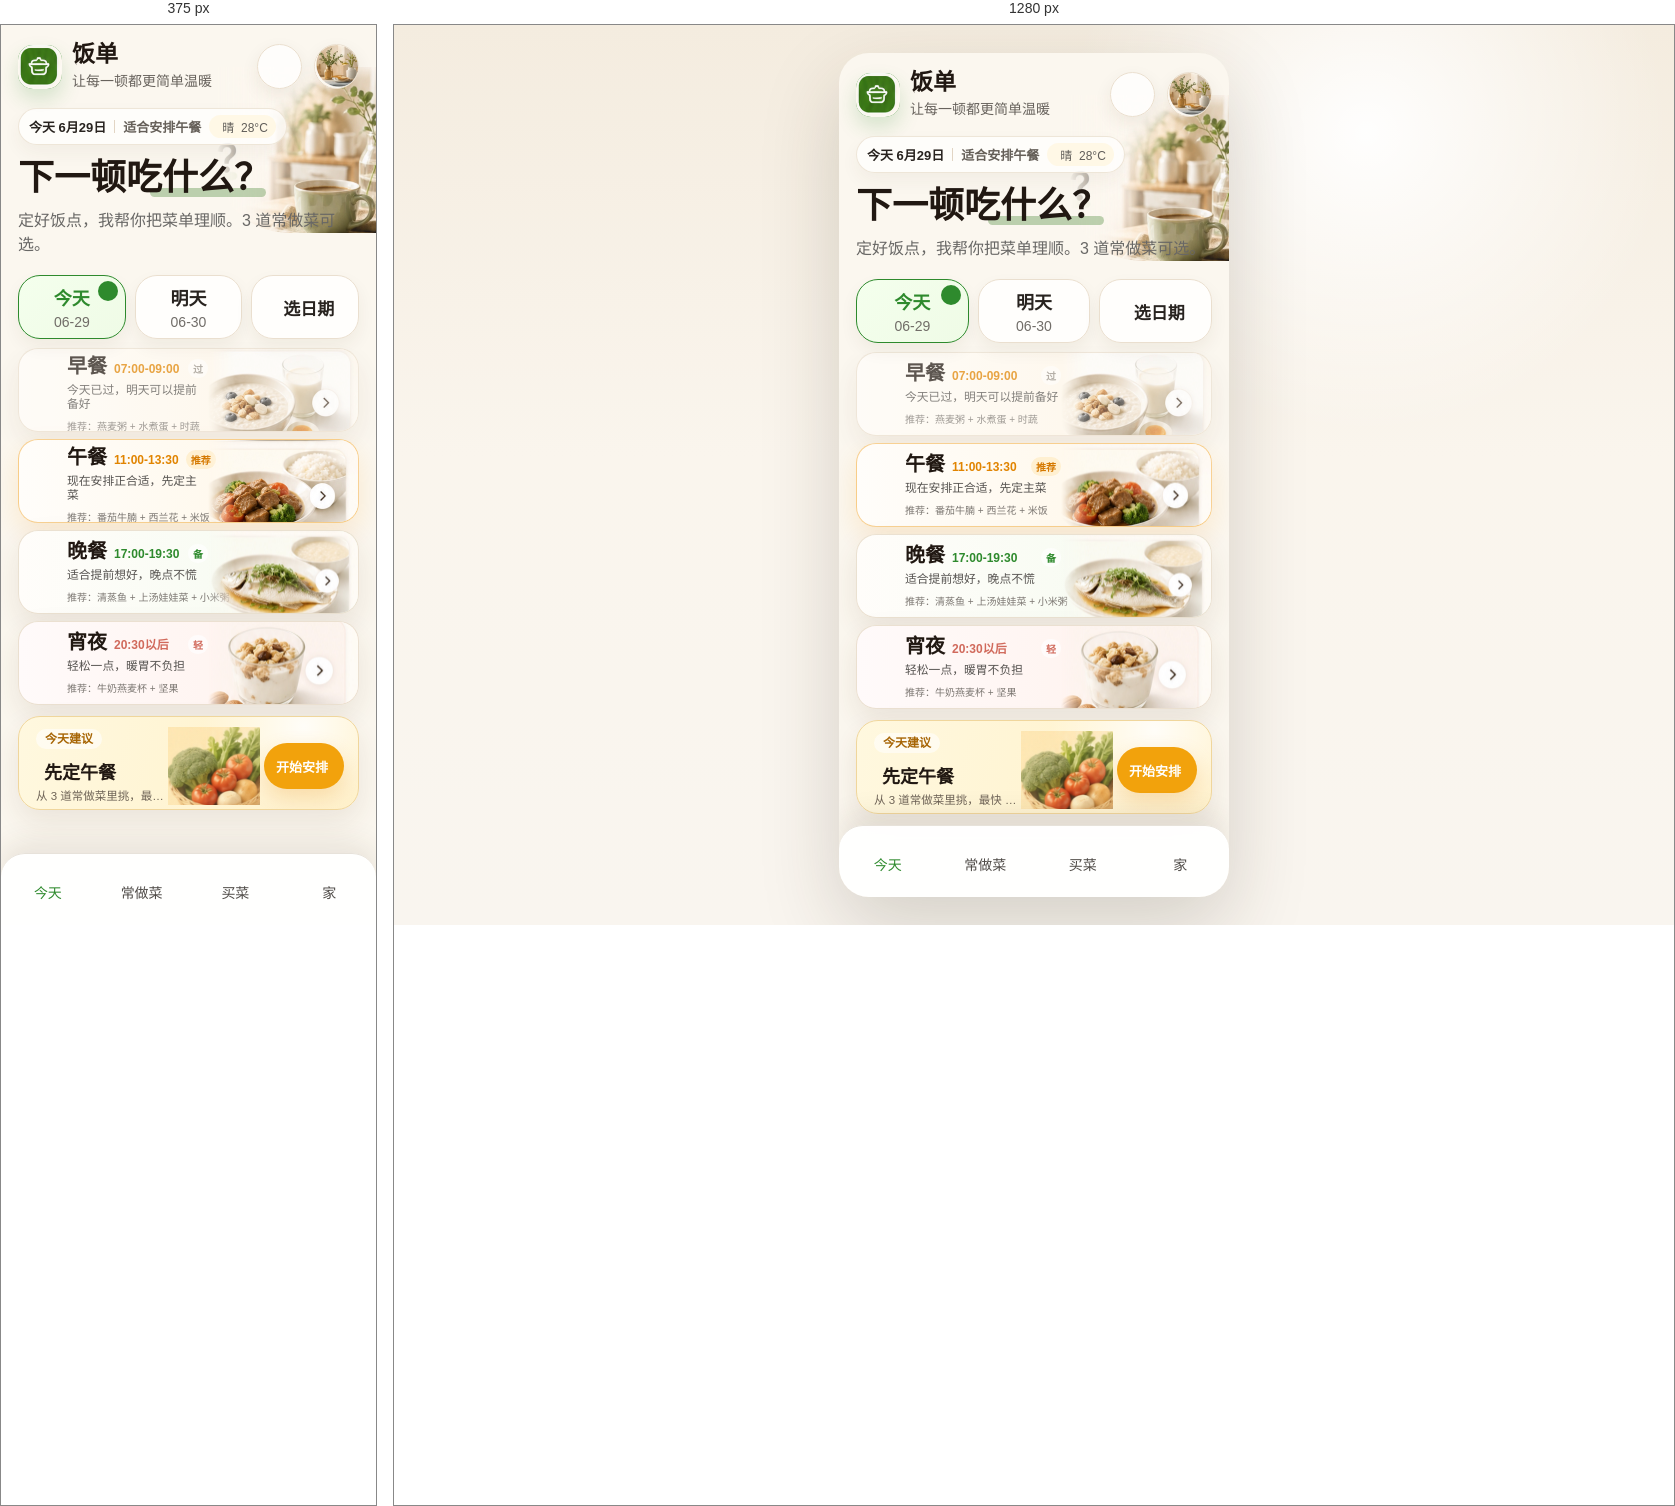
Rendered at 375 px and 1280 px, left to right.

<!-- file: next-meal-room.html -->
<!doctype html>
<html lang="zh-CN">
	<head>
		<meta charset="utf-8" />
		<meta name="viewport" content="width=device-width, initial-scale=1, viewport-fit=cover" />
		<title>饭单 App 首页真实 DOM 原型</title>
		<link rel="preconnect" href="https://cdn.jsdelivr.net" />
		<link rel="stylesheet" href="https://cdn.jsdelivr.net/npm/remixicon@4.6.0/fonts/remixicon.css" />
		<style>
			:root {
				--bg: #fbf7ef;
				--card: rgba(255, 255, 255, 0.86);
				--ink: #211812;
				--text: #5d5b59;
				--muted: #8b8780;
				--green: #2e8a2d;
				--green-soft: #eaf7df;
				--line: #eadfcf;
				--orange: #ee9309;
				--shadow: 0 12px 30px rgba(85, 63, 34, 0.1);
			}

			* {
				box-sizing: border-box;
			}

			body {
				margin: 0;
				min-height: 100svh;
				overflow-x: hidden;
				background:
					radial-gradient(circle at 76% 12%, rgba(255, 255, 255, 0.95), transparent 24%),
					linear-gradient(180deg, #f4ecdf 0%, #faf5ed 48%, #f9f5ef 100%);
				color: var(--ink);
				font-family:
					ui-sans-serif, system-ui, -apple-system, BlinkMacSystemFont, "PingFang SC",
					"Microsoft YaHei", sans-serif;
				letter-spacing: 0;
			}

			button {
				border: 0;
				font: inherit;
			}

			.stage {
				display: grid;
				min-height: 100svh;
				place-items: center;
				padding: 24px;
			}

			.app {
				position: relative;
				width: min(390px, 100%);
				height: min(844px, calc(100svh - 32px));
				overflow: hidden;
				border-radius: 30px;
				background: var(--bg);
				box-shadow: 0 30px 80px rgba(48, 38, 24, 0.18);
			}

			.screen {
				position: relative;
				z-index: 1;
				height: 100%;
				overflow-y: auto;
				padding: 18px 17px 82px;
				scrollbar-width: none;
			}

			.screen::-webkit-scrollbar {
				display: none;
			}

			.hero-photo {
				position: absolute;
				top: 42px;
				right: -36px;
				width: 196px;
				height: 166px;
				overflow: hidden;
				border-bottom-left-radius: 72px;
				opacity: 0.9;
				mask-image: linear-gradient(90deg, transparent 0%, black 30%, black 100%);
			}

			.hero-photo img {
				width: 100%;
				height: 100%;
				object-fit: cover;
				object-position: 50% 45%;
			}

			.topbar {
				position: relative;
				z-index: 2;
				display: flex;
				align-items: center;
				justify-content: space-between;
				gap: 12px;
			}

			.brand {
				display: flex;
				align-items: center;
				gap: 10px;
			}

			.logo {
				display: grid;
				width: 44px;
				height: 44px;
				place-items: center;
				border-radius: 15px;
				overflow: hidden;
				background: #2e8a2d;
				box-shadow: 0 10px 20px rgba(46, 138, 45, 0.18);
			}

			.logo img {
				width: 100%;
				height: 100%;
				object-fit: cover;
			}

			.brand h1,
			.brand p {
				margin: 0;
			}

			.brand h1 {
				font-size: 23px;
				line-height: 1;
				font-weight: 850;
			}

			.brand p {
				margin-top: 4px;
				color: #68635d;
				font-size: 14px;
			}

			.actions {
				display: flex;
				align-items: center;
				gap: 12px;
			}

			.icon-button,
			.avatar {
				display: grid;
				width: 45px;
				height: 45px;
				place-items: center;
				border-radius: 50%;
				border: 1px solid #eadfcf;
				background: rgba(255, 255, 255, 0.72);
				color: #4f4943;
				font-size: 23px;
				box-shadow: 0 7px 18px rgba(67, 52, 30, 0.08);
			}

			.avatar {
				overflow: hidden;
				padding: 0;
			}

			.avatar img {
				width: 100%;
				height: 100%;
				object-fit: cover;
			}

			.meta {
				position: relative;
				z-index: 2;
				display: flex;
				align-items: center;
				width: fit-content;
				gap: 8px;
				margin-top: 18px;
				border: 1px solid rgba(234, 223, 207, 0.78);
				border-radius: 999px;
				background: rgba(255, 255, 255, 0.68);
				padding: 6px 10px;
				color: #655f58;
				font-size: 13px;
				font-weight: 600;
				box-shadow: 0 8px 18px rgba(74, 55, 30, 0.05);
				backdrop-filter: blur(12px);
			}

			.meta .today {
				color: #28231f;
				font-weight: 760;
			}

			.meta .divider {
				width: 1px;
				height: 13px;
				background: #e2d5c4;
			}

			.weather {
				display: inline-flex;
				align-items: center;
				gap: 5px;
				border-radius: 999px;
				background: rgba(255, 247, 226, 0.86);
				padding: 3px 8px;
				color: #615e5a;
				font-size: 12px;
				font-weight: 500;
			}

			.weather i {
				color: #f2a10f;
				font-size: 15px;
			}

			.headline {
				position: relative;
				z-index: 2;
				margin-top: 14px;
			}

			.headline h2,
			.headline p {
				margin: 0;
			}

			.headline h2 {
				position: relative;
				width: fit-content;
				font-size: 36px;
				line-height: 1.06;
				font-weight: 900;
				letter-spacing: 0;
			}

			.headline h2::after {
				position: absolute;
				right: 4px;
				bottom: 0;
				left: 132px;
				z-index: -1;
				height: 9px;
				border-radius: 999px;
				background: rgba(86, 143, 67, 0.38);
				content: "";
			}

			.headline p {
				margin-top: 10px;
				color: #686765;
				font-size: 16px;
			}

			.date-grid {
				position: relative;
				z-index: 2;
				display: grid;
				grid-template-columns: repeat(3, 1fr);
				gap: 9px;
				margin-top: 20px;
			}

			.date-card {
				position: relative;
				display: flex;
				flex-direction: column;
				align-items: center;
				justify-content: center;
				height: 64px;
				border: 1px solid var(--line);
				border-radius: 22px;
				background: rgba(255, 255, 255, 0.82);
				color: #28231f;
				cursor: pointer;
				text-align: center;
				box-shadow: 0 8px 18px rgba(68, 50, 25, 0.06);
				transition: transform 160ms ease, border-color 160ms ease, background 160ms ease;
			}

			.date-card strong,
			.date-card span {
				display: block;
			}

			.date-card strong {
				font-size: 18px;
				font-weight: 780;
			}

			.date-card span {
				margin-top: 4px;
				color: #716d68;
				font-size: 14px;
			}

			.date-card i {
				margin-right: 7px;
				color: #4c4843;
			}

			.date-card.pick-date strong {
				display: inline-flex;
				align-items: center;
				justify-content: center;
				font-size: 17px;
			}

			.date-card.active {
				border-color: var(--green);
				background: linear-gradient(135deg, #f4ffed, #effbe6);
				color: var(--green);
			}

			.date-card.active::after {
				position: absolute;
				top: 5px;
				right: 7px;
				display: grid;
				width: 20px;
				height: 20px;
				place-items: center;
				border-radius: 50%;
				background: var(--green);
				color: #fff;
				font-family: remixicon;
				font-size: 15px;
				content: "\eb7b";
			}

			.meals {
				display: grid;
				gap: 7px;
				margin-top: 9px;
			}

			.meal-card {
				position: relative;
				display: grid;
				height: 84px;
				min-height: 0;
				grid-template-columns: 48px 1fr 150px;
				align-items: center;
				gap: 0;
				overflow: hidden;
				border: 1px solid rgba(234, 223, 207, 0.92);
				border-radius: 20px;
				background: rgba(255, 255, 255, 0.84);
				box-shadow: var(--shadow);
			}

			.meal-card.is-past {
				opacity: 0.72;
			}

			.meal-card.is-focus {
				border-color: rgba(238, 147, 9, 0.42);
				box-shadow: 0 12px 28px rgba(238, 147, 9, 0.14);
			}

			.meal-card.warm {
				background: linear-gradient(90deg, #fffdfa 0%, #fff6e5 100%);
			}

			.meal-card.green {
				background: linear-gradient(90deg, #fffdfa 0%, #f4fbef 100%);
			}

			.meal-card.coral {
				background: linear-gradient(90deg, #fffafa 0%, #fff1eb 100%);
			}

			.meal-icon {
				display: grid;
				place-items: center;
				font-size: 30px;
			}

			.meal-card.breakfast .meal-icon,
			.meal-card.lunch .meal-icon {
				color: #f2a00b;
			}

			.meal-card.dinner .meal-icon {
				color: var(--green);
			}

			.meal-card.snack .meal-icon {
				color: #c86655;
			}

			.meal-copy {
				min-width: 0;
				padding: 7px 0;
			}

			.meal-title {
				display: flex;
				align-items: baseline;
				gap: 7px;
				white-space: nowrap;
			}

			.meal-title strong {
				font-size: 20px;
				line-height: 1;
				font-weight: 870;
			}

			.meal-title span {
				color: #e18400;
				font-size: 12px;
				font-weight: 650;
			}

			.meal-title .state {
				margin-left: auto;
				border-radius: 999px;
				background: rgba(255, 255, 255, 0.68);
				padding: 2px 5px;
				font-size: 10px;
				font-weight: 780;
			}

			.is-past .meal-title .state {
				color: #9a938b;
			}

			.is-focus .meal-title .state {
				background: #fff0d1;
				color: #d57900;
			}

			.dinner .meal-title span {
				color: #2e8a2d;
			}

			.snack .meal-title span {
				color: #d16a5c;
			}

			.meal-copy p {
				margin: 6px 0 0;
				color: #565350;
				font-size: 11.8px;
				line-height: 1.18;
			}

			.meal-copy small {
				display: block;
				margin-top: 6px;
				color: #7c7772;
				font-size: 10px;
				white-space: nowrap;
			}

			.meal-image {
				align-self: stretch;
				overflow: hidden;
				mask-image: linear-gradient(90deg, transparent 0%, black 18%, black 100%);
			}

			.meal-image img {
				width: 100%;
				height: 100%;
				object-fit: cover;
				object-position: center;
			}

			.arrow {
				display: none;
				width: 32px;
				height: 32px;
				place-items: center;
				border-radius: 50%;
				background: #fff;
				color: #332e29;
				font-size: 24px;
				box-shadow: 0 5px 14px rgba(60, 47, 28, 0.12);
			}

			.next-card {
				position: relative;
				display: grid;
				height: 94px;
				min-height: 0;
				grid-template-columns: minmax(0, 1fr) 92px 94px;
				align-items: center;
				gap: 4px;
				margin-top: 11px;
				overflow: hidden;
				border: 1px solid #f0d69c;
				border-radius: 22px;
				background:
					radial-gradient(circle at 84% 10%, rgba(255, 255, 255, 0.86), transparent 34%),
					linear-gradient(105deg, #fff8df 0%, #fff1c8 100%);
				box-shadow: var(--shadow);
			}

			.next-copy {
				min-width: 0;
				padding: 12px 0 12px 17px;
			}

			.next-copy h3,
			.next-copy p {
				margin: 0;
			}

			.next-copy h3 {
				display: inline-flex;
				width: fit-content;
				border-radius: 999px;
				background: rgba(255, 255, 255, 0.58);
				color: #a76505;
				padding: 4px 9px;
				font-size: 12px;
				line-height: 1;
				font-weight: 780;
			}

			.next-info {
				display: flex;
				align-items: center;
				gap: 8px;
				margin-top: 9px;
				white-space: nowrap;
			}

			.next-info i {
				color: #f0a10c;
				font-size: 21px;
			}

			.next-info strong {
				flex: 0 0 auto;
				font-size: 18px;
			}

			.next-info span {
				display: none;
			}

			.next-copy p {
				margin-top: 6px;
				color: #6f6457;
				font-size: 11.5px;
				line-height: 1.15;
				white-space: nowrap;
				overflow: hidden;
				text-overflow: ellipsis;
			}

			.next-card img {
				display: block;
				width: 92px;
				height: 78px;
				object-fit: cover;
				object-position: center;
				mix-blend-mode: multiply;
			}

			.continue-btn {
				display: flex;
				height: 46px;
				align-items: center;
				justify-content: center;
				gap: 4px;
				margin-right: 14px;
				padding: 0 12px;
				border-radius: 999px;
				background: #f2a20c;
				color: #fff;
				cursor: pointer;
				font-size: 13px;
				font-weight: 780;
				white-space: nowrap;
				box-shadow: 0 10px 22px rgba(232, 139, 0, 0.24);
			}

			.tabbar {
				position: absolute;
				right: 0;
				bottom: 0;
				left: 0;
				z-index: 3;
				display: grid;
				height: 72px;
				grid-template-columns: repeat(4, 1fr);
				align-items: center;
				border-top: 1px solid #e7e2da;
				border-radius: 24px 24px 0 0;
				background: rgba(255, 255, 255, 0.92);
				box-shadow: 0 -10px 28px rgba(65, 51, 31, 0.1);
				backdrop-filter: blur(16px);
			}

			.tab {
				display: flex;
				height: 100%;
				align-items: center;
				justify-content: center;
				gap: 4px;
				color: #4f4b47;
				font-size: 14px;
				text-decoration: none;
				flex-direction: column;
			}

			.tab i {
				font-size: 25px;
			}

			.tab.active {
				color: var(--green);
			}

			@media (max-width: 440px) {
				.stage {
					display: block;
					padding: 0;
				}

				.app {
					width: 100%;
					height: 100svh;
					border-radius: 0;
					box-shadow: none;
				}
			}
		</style>
	</head>
	<body>
		<main class="stage">
			<section class="app" aria-label="饭单 App 首页真实 DOM 原型">
				<div class="hero-photo"><img src="./assets/reference/hero.jpg" alt="温暖的家中餐桌角落" /></div>
				<div class="screen">
					<header class="topbar">
						<div class="brand">
							<div class="logo"><img src="./assets/reference/logo.png" alt="" /></div>
							<div>
								<h1>饭单</h1>
								<p>让每一顿都更简单温暖</p>
							</div>
						</div>
						<div class="actions">
							<button class="icon-button" type="button" aria-label="打开日历"><i class="ri-calendar-line"></i></button>
							<div class="avatar"><img src="./assets/reference/avatar.jpg" alt="家里的餐桌" /></div>
						</div>
					</header>

					<div class="meta">
						<span class="today">今天 6月29日</span>
						<span class="divider"></span>
						<span>适合安排午餐</span>
						<span class="weather"><i class="ri-sun-line"></i> 晴&nbsp; 28°C</span>
					</div>

					<section class="headline">
						<h2>下一顿吃什么？</h2>
						<p>定好饭点，我帮你把菜单理顺。3 道常做菜可选。</p>
					</section>

					<section class="date-grid" aria-label="选择日期">
						<button class="date-card active" type="button">
							<strong>今天</strong>
							<span>06-29</span>
						</button>
						<button class="date-card" type="button">
							<strong>明天</strong>
							<span>06-30</span>
						</button>
						<button class="date-card pick-date" type="button">
							<strong><i class="ri-calendar-check-line"></i>选日期</strong>
						</button>
					</section>

					<section class="meals" aria-label="选择餐别">
						<article class="meal-card breakfast warm is-past">
							<div class="meal-icon"><i class="ri-sun-fill"></i></div>
							<div class="meal-copy">
								<div class="meal-title"><strong>早餐</strong><span>07:00-09:00</span><span class="state">过</span></div>
								<p>今天已过，明天可以提前备好</p>
								<small>推荐：燕麦粥 + 水煮蛋 + 时蔬</small>
							</div>
							<div class="meal-image"><img src="./assets/reference/breakfast.jpg" alt="燕麦粥早餐" /></div>
							<button class="arrow" type="button" aria-label="安排早餐"><i class="ri-arrow-right-s-line"></i></button>
						</article>

						<article class="meal-card lunch warm is-focus">
							<div class="meal-icon"><i class="ri-sun-fill"></i></div>
							<div class="meal-copy">
								<div class="meal-title"><strong>午餐</strong><span>11:00-13:30</span><span class="state">推荐</span></div>
								<p>现在安排正合适，先定主菜</p>
								<small>推荐：番茄牛腩 + 西兰花 + 米饭</small>
							</div>
							<div class="meal-image"><img src="./assets/reference/lunch.jpg" alt="番茄牛腩午餐" /></div>
							<button class="arrow" type="button" aria-label="安排午餐"><i class="ri-arrow-right-s-line"></i></button>
						</article>

						<article class="meal-card dinner green">
							<div class="meal-icon"><i class="ri-moon-fill"></i></div>
							<div class="meal-copy">
								<div class="meal-title"><strong>晚餐</strong><span>17:00-19:30</span><span class="state">备</span></div>
								<p>适合提前想好，晚点不慌</p>
								<small>推荐：清蒸鱼 + 上汤娃娃菜 + 小米粥</small>
							</div>
							<div class="meal-image"><img src="./assets/reference/dinner.jpg" alt="清蒸鱼晚餐" /></div>
							<button class="arrow" type="button" aria-label="安排晚餐"><i class="ri-arrow-right-s-line"></i></button>
						</article>

						<article class="meal-card snack coral">
							<div class="meal-icon"><i class="ri-moon-clear-fill"></i></div>
							<div class="meal-copy">
								<div class="meal-title"><strong>宵夜</strong><span>20:30以后</span><span class="state">轻</span></div>
								<p>轻松一点，暖胃不负担</p>
								<small>推荐：牛奶燕麦杯 + 坚果</small>
							</div>
							<div class="meal-image"><img src="./assets/reference/snack.jpg" alt="牛奶燕麦宵夜" /></div>
							<button class="arrow" type="button" aria-label="安排宵夜"><i class="ri-arrow-right-s-line"></i></button>
						</article>
					</section>

					<section class="next-card" aria-label="未完成的安排">
						<div class="next-copy">
							<h3>今天建议</h3>
							<div class="next-info">
								<i class="ri-sun-fill"></i>
								<strong>先定午餐</strong>
								<span>11:00-13:30</span>
							</div>
							<p>从 3 道常做菜里挑，最快 1 分钟完成。</p>
						</div>
						<img src="./assets/reference/basket.jpg" alt="新鲜蔬菜篮" />
						<button class="continue-btn" type="button">开始安排 <i class="ri-arrow-right-s-line"></i></button>
					</section>
				</div>

				<nav class="tabbar" aria-label="底部导航">
					<a class="tab active" href="./next-meal-room.html"><i class="ri-bowl-line"></i><span>今天</span></a>
					<a class="tab" href="./dishes.html"><i class="ri-cooking-pot-line"></i><span>常做菜</span></a>
					<a class="tab" href="./shopping.html"><i class="ri-shopping-basket-2-line"></i><span>买菜</span></a>
					<a class="tab" href="./home.html"><i class="ri-home-5-line"></i><span>家</span></a>
				</nav>
			</section>
		</main>

		<script>
			const dateCards = document.querySelectorAll(".date-card");
			dateCards.forEach((card) => {
				card.addEventListener("click", () => {
					dateCards.forEach((item) => item.classList.remove("active"));
					card.classList.add("active");
				});
			});
		</script>
	</body>
</html>